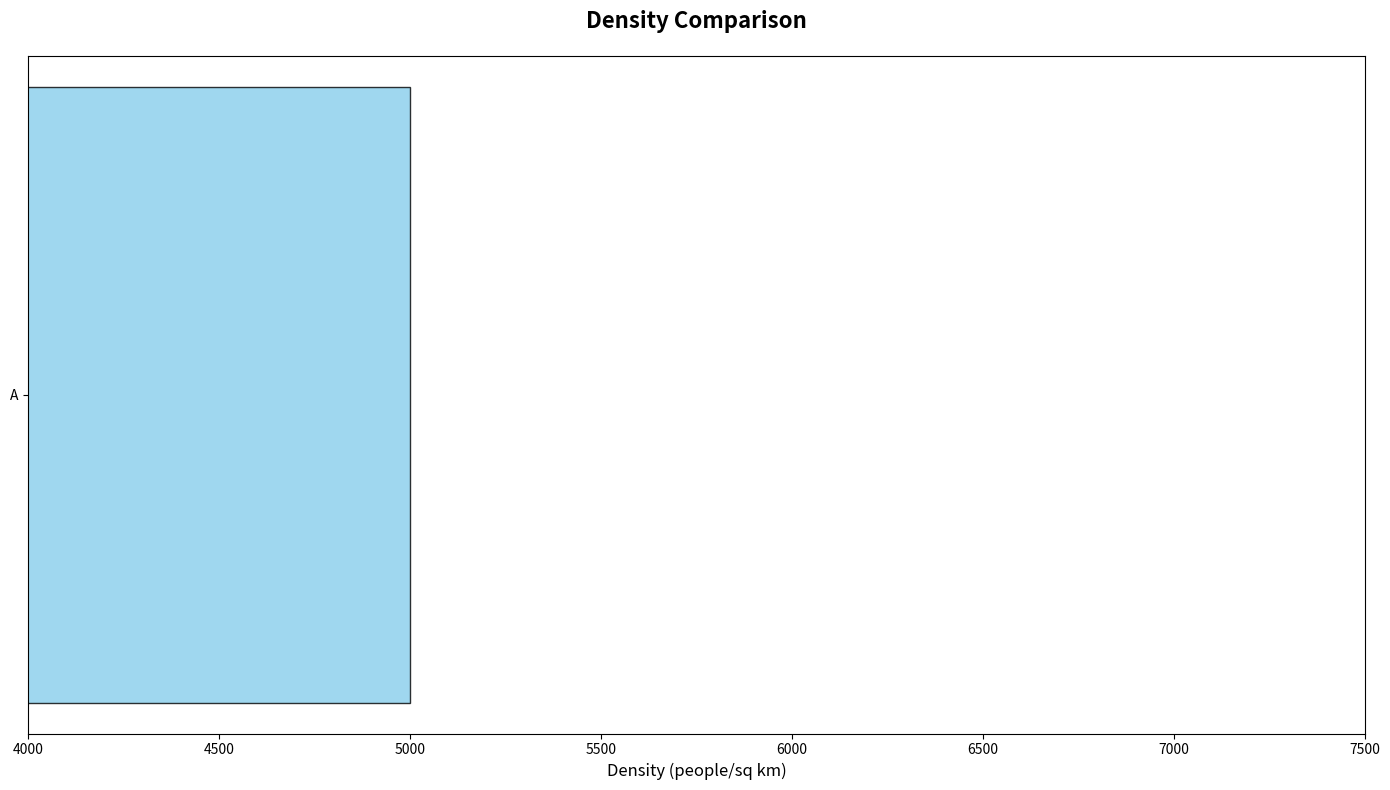

This figure's Python source:
import matplotlib.pyplot as plt

# Data for the city
cities = ['A']
population_density = [5000]

fig, ax = plt.subplots(figsize=(14, 8))

# Plotting horizontal bar plot
ax.barh(cities, population_density, color='skyblue', edgecolor='black', alpha=0.8)

ax.set_title("Density Comparison", fontsize=16, fontweight='bold', pad=20)
ax.set_xlabel('Density (people/sq km)', fontsize=12)

plt.xlim(4000, 7500)
plt.tight_layout()
plt.show()
